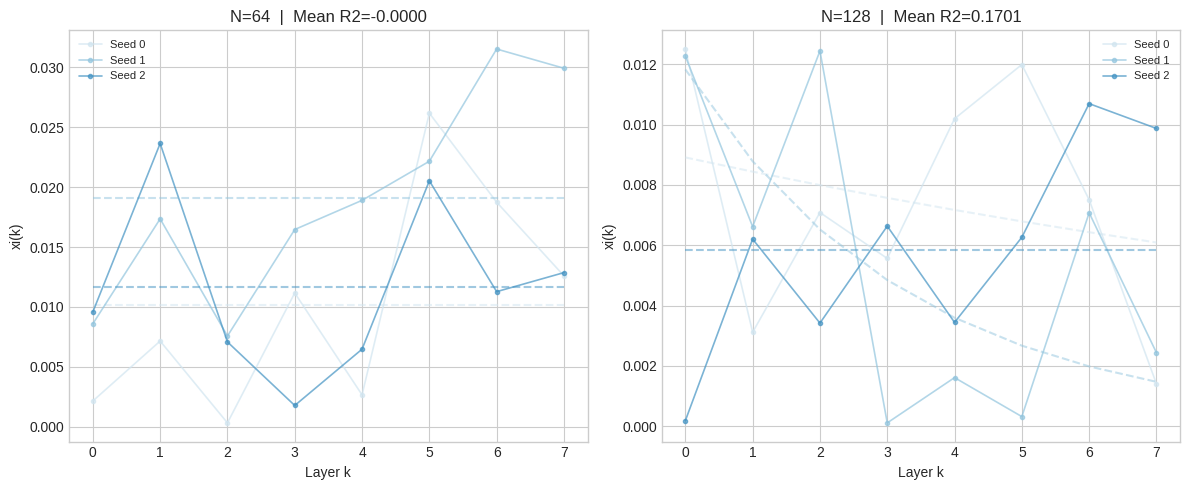

Write the Python code that produced this figure.
import numpy as np
import matplotlib.pyplot as plt
from scipy.optimize import curve_fit

plt.style.use('seaborn-v0_8-whitegrid')

FAST_TRACK = True

PARAMS = (
    dict(widths=[64, 128], n_layers=8,  n_seeds=3)
    if FAST_TRACK else
    dict(widths=[64, 128, 256, 512], n_layers=30, n_seeds=10)
)

sigma_w_critical = 1.0 / np.sqrt(0.456)
print(f'sigma_w* = {sigma_w_critical:.6f}')
print(f'Mode: {"FAST-TRACK" if FAST_TRACK else "FULL"}')
print(f'Widths:  {PARAMS["widths"]}')
print(f'Layers:  {PARAMS["n_layers"]}')
print(f'Seeds:   {PARAMS["n_seeds"]}')

def measure_correlation_profile(n, m, sigma_w, seed):
    rng = np.random.default_rng(seed)
    xi  = np.empty(m)
    for k in range(m):
        W  = rng.standard_normal((n, n)) * sigma_w / np.sqrt(n)
        ev = np.clip(np.linalg.eigvalsh((W.T @ W) / n), 1e-10, None)
        xi[k] = 1.0 / np.sqrt(np.mean(1.0 / ev))
    return xi

def fit_exponential(xi):
    k = np.arange(len(xi), dtype=float)
    def exp_model(k, xi_0, k_c):
        return xi_0 * np.exp(-k / k_c)
    try:
        popt, _ = curve_fit(
            exp_model, k, xi,
            p0=[xi[0], max(len(xi) / 3.0, 1.0)],
            bounds=([0.0, 0.1], [np.inf, np.inf]),
            maxfev=10_000,
        )
    except RuntimeError:
        popt = [xi[0], float(len(xi))]
    xi_pred = exp_model(k, *popt)
    ss_res  = ((xi - xi_pred) ** 2).sum()
    ss_tot  = ((xi - xi.mean()) ** 2).sum()
    r2      = 1.0 - ss_res / max(ss_tot, 1e-12)
    return {'xi_0': popt[0], 'k_c': popt[1], 'r2': r2, 'xi_pred': xi_pred}

all_results = {}

for width in PARAMS['widths']:
    print(f'Width N = {width}')
    seed_results = []
    for seed in range(PARAMS['n_seeds']):
        xi  = measure_correlation_profile(
            width, PARAMS['n_layers'], sigma_w_critical, seed * 1000 + width
        )
        fit = fit_exponential(xi)
        fit['xi_values'] = xi
        seed_results.append(fit)
        print(f'  seed {seed}:  xi_0={fit["xi_0"]:.4f}  '
              f'k_c={fit["k_c"]:.3f}  R2={fit["r2"]:.4f}')

    r2_arr = np.array([r['r2'] for r in seed_results])
    print(f'  Mean R2 = {r2_arr.mean():.4f} +/- {r2_arr.std():.4f}  '
          f'pass rate = {(r2_arr >= 0.95).mean():.2f}\n')
    all_results[width] = seed_results

BLUES  = ['#d1e5f0', '#92c5de', '#4393c3', '#2166ac']
k_arr  = np.arange(PARAMS['n_layers'])

fig, axes = plt.subplots(1, len(PARAMS['widths']),
                         figsize=(6 * len(PARAMS['widths']), 5))
if len(PARAMS['widths']) == 1:
    axes = [axes]

for ax, width in zip(axes, PARAMS['widths']):
    for i, result in enumerate(all_results[width]):
        c = BLUES[min(i, len(BLUES) - 1)]
        ax.plot(k_arr, result['xi_values'], 'o-', color=c,
                alpha=0.7, linewidth=1.2, markersize=3, label=f'Seed {i}')
        ax.plot(k_arr, result['xi_pred'], '--', color=c,
                alpha=0.5, linewidth=1.5)
    mean_r2 = np.mean([r['r2'] for r in all_results[width]])
    ax.set_title(f'N={width}  |  Mean R2={mean_r2:.4f}')
    ax.set_xlabel('Layer k')
    ax.set_ylabel('xi(k)')
    ax.legend(fontsize=8)

plt.tight_layout()
plt.savefig('nb02_h1_exponential_decay.pdf', bbox_inches='tight', dpi=150)
plt.show()

all_r2       = [r['r2'] for results in all_results.values() for r in results]
overall_pass = np.mean(np.array(all_r2) >= 0.95)

print(f'Overall mean R2:    {np.mean(all_r2):.4f}')
print(f'Overall pass rate:  {overall_pass:.2f}')
print(f'H1 VALIDATED:       {overall_pass >= 0.90}')
